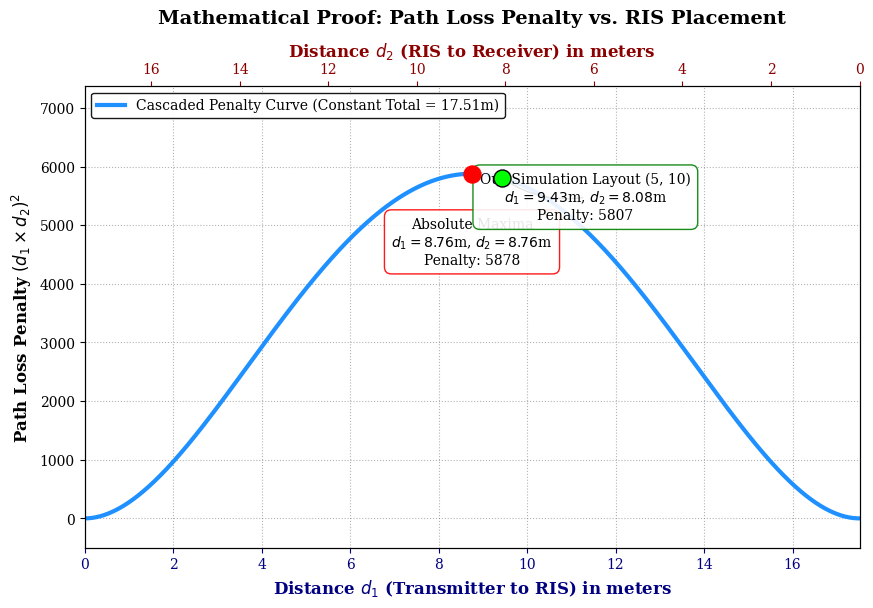

Source code (Python):
import numpy as np
import matplotlib.pyplot as plt

# 1. Exact coordinates from your simulation
pos_tx = np.array([0, 2])
pos_rx = np.array([8, 2.5])
pos_ris = np.array([5, 10])

# 2. Calculate Exact Distances
d1_proj = np.linalg.norm(pos_ris - pos_tx)
d2_proj = np.linalg.norm(pos_rx - pos_ris)
D = d1_proj + d2_proj

# 3. Generate Curve Data keeping D constant
d1_vals = np.linspace(0, D, 1000)
d2_vals = D - d1_vals
penalty = (d1_vals * d2_vals)**2

# Calculations for labels
max_d1 = D / 2
max_penalty = (max_d1 * max_d1)**2
proj_penalty = (d1_proj * d2_proj)**2

# 4. Plot Styling
plt.rcParams.update({'font.family': 'serif', 'font.size': 10})
fig, ax1 = plt.subplots(figsize=(10, 6))

# Plot the parabolic penalty curve
ax1.plot(d1_vals, penalty, color='dodgerblue', linewidth=3, label=f'Cascaded Penalty Curve (Constant Total = {D:.2f}m)')

# Maxima (Worst Case)
ax1.scatter(max_d1, max_penalty, color='red', s=150, zorder=5)
ax1.annotate(f'Absolute Maxima\n$d_1={max_d1:.2f}$m, $d_2={max_d1:.2f}$m\nPenalty: {max_penalty:.0f}', 
            xy=(max_d1, max_penalty), xytext=(0, -65), textcoords='offset points', ha='center',
            bbox=dict(boxstyle='round,pad=0.5', fc='white', ec='red', alpha=0.9))

# Project coordinates
ax1.scatter(d1_proj, proj_penalty, color='lime', s=150, edgecolor='black', zorder=5)
ax1.annotate(f'Our Simulation Layout (5, 10)\n$d_1={d1_proj:.2f}$m, $d_2={d2_proj:.2f}$m\nPenalty: {proj_penalty:.0f}', 
            xy=(d1_proj, proj_penalty), xytext=(60, -30), textcoords='offset points', ha='center',
            bbox=dict(boxstyle='round,pad=0.5', fc='white', ec='green', alpha=0.9),
            arrowprops=dict(arrowstyle="->", connectionstyle="arc3,rad=-0.2", color='black'))

# Labels and grid for Bottom Axis (d1)
ax1.set_title(f"Mathematical Proof: Path Loss Penalty vs. RIS Placement", fontsize=14, fontweight='bold', pad=45)
ax1.set_xlabel('Distance $d_1$ (Transmitter to RIS) in meters', fontsize=12, fontweight='bold', color='navy')
ax1.set_ylabel('Path Loss Penalty $(d_1 \\times d_2)^2$', fontsize=12, fontweight='bold')
ax1.grid(True, linestyle=':', color='gray', alpha=0.6)
ax1.set_xlim(0, D)
ax1.set_ylim(-500, max_penalty + 1500)
ax1.legend(loc='upper left', framealpha=0.9, edgecolor='black')

# ==========================================
# 5. THE FIX: Add Secondary Top Axis for d2
# ==========================================
ax2 = ax1.twiny()
ax2.set_xlim(D, 0) # This axis runs in REVERSE (17.51 down to 0)
ax2.set_xlabel('Distance $d_2$ (RIS to Receiver) in meters', fontsize=12, fontweight='bold', color='darkred')
ax2.tick_params(axis='x', colors='darkred')
ax1.tick_params(axis='x', colors='navy')

plt.savefig('2D_Penalty_Dual_Axis.png', dpi=300, bbox_inches='tight')
print(f"\nSuccess! Saved graph with d2 axis as 2D_Penalty_Dual_Axis.png")
